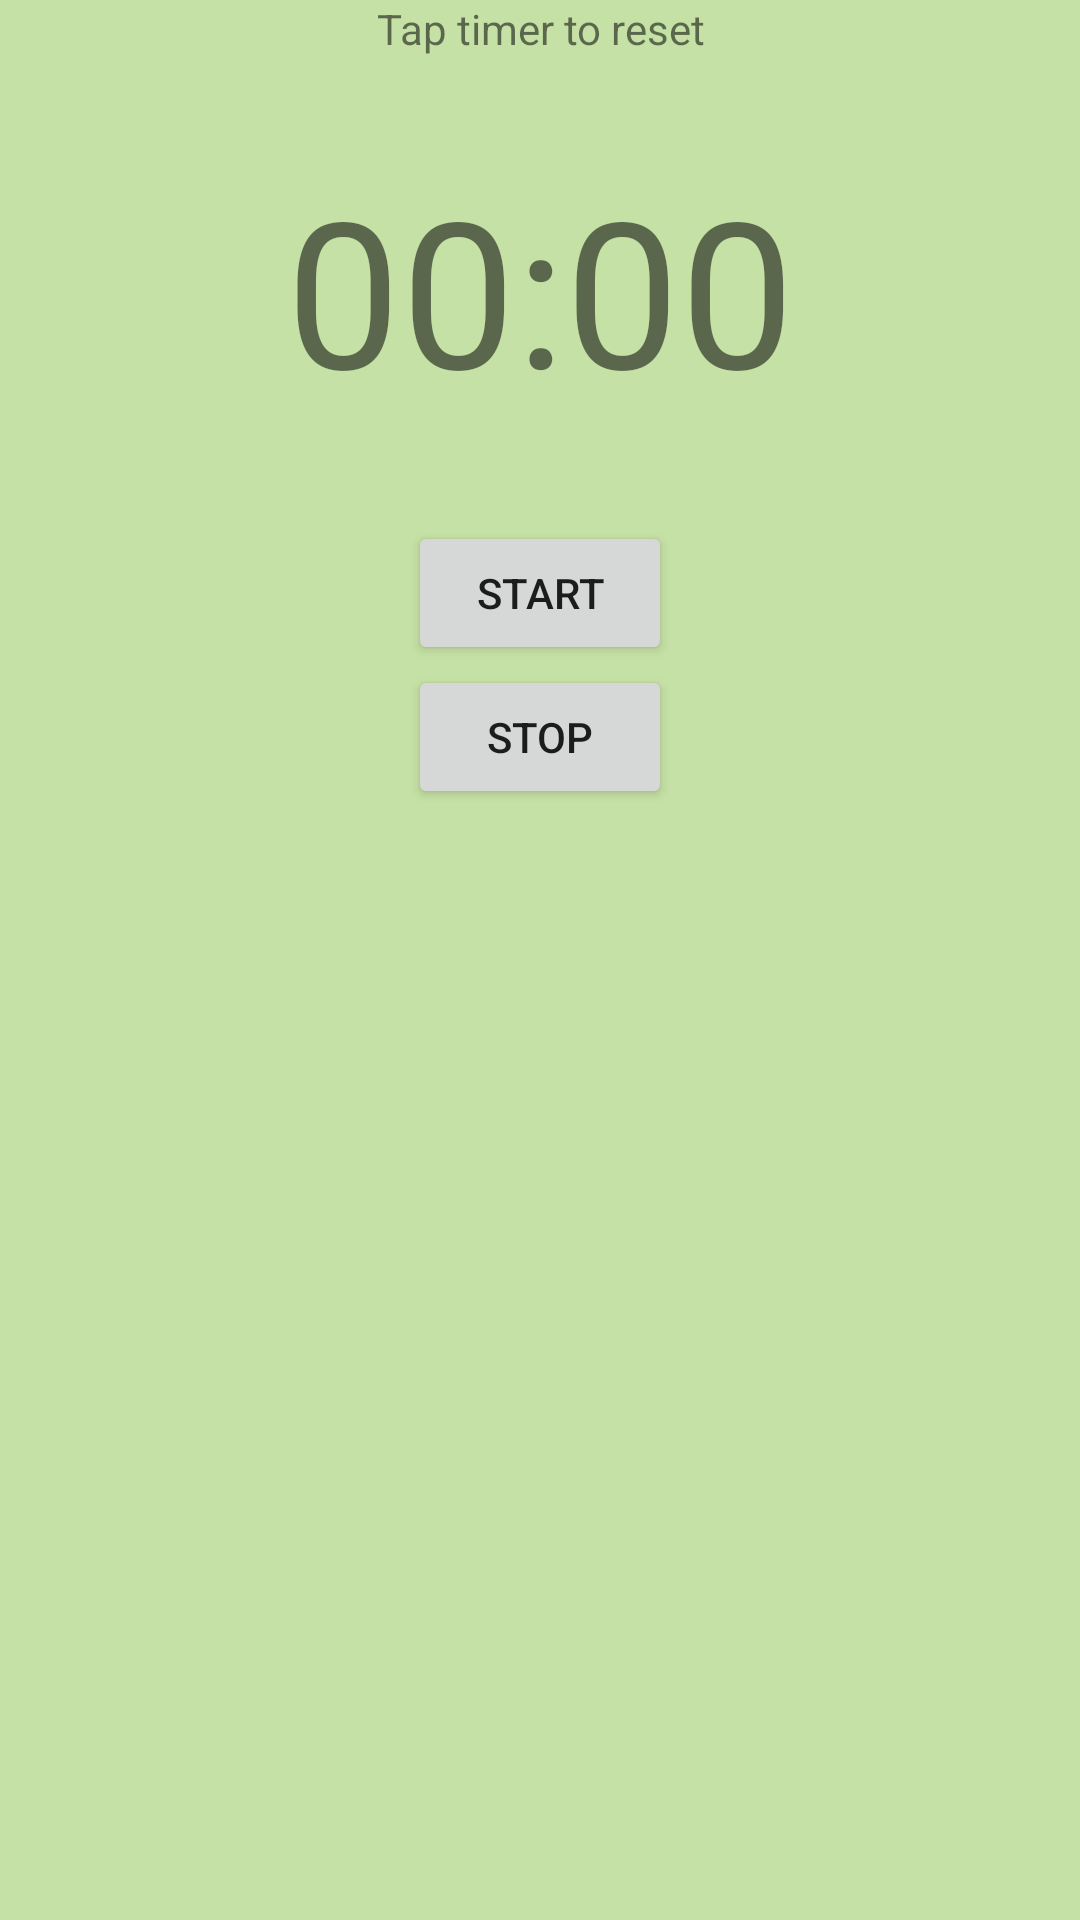

Android layout source for this screen:
<!-- AndroidManifest.xml: application theme AppTheme -->
<!-- res/layout/activity_badminton_3_fragment.xml -->
<?xml version="1.0" encoding="utf-8"?>
<LinearLayout xmlns:android="http://schemas.android.com/apk/res/android"
    xmlns:app="http://schemas.android.com/apk/res-auto"
    xmlns:tools="http://schemas.android.com/tools"
    android:layout_width="match_parent"
    android:layout_height="match_parent"
    android:background="@color/background_colour"
    android:orientation="vertical"
    tools:context="com.blogspot.physicsforsmartbrains.www.scorekeeper.badminton_3_fragment">

    <TextView
        android:layout_width="match_parent"
        android:layout_height="wrap_content"
        android:text="Tap timer to reset"
        android:gravity="center"/>

    <LinearLayout
        android:id="@+id/layout_reset_click"
        android:layout_marginTop="32dp"
        android:layout_width="match_parent"
        android:layout_height="wrap_content"
        android:orientation="horizontal">

        <TextView
            android:id="@+id/miutes"
            android:layout_width="match_parent"
            android:layout_height="wrap_content"
            android:layout_gravity="end"
            android:layout_weight="1"
            android:gravity="right"
            android:text="00"
            android:textSize="68sp" />

        <TextView
            android:layout_width="wrap_content"
            android:layout_height="wrap_content"
            android:text=":"
            android:textSize="68sp" />

        <TextView
            android:id="@+id/timer"
            android:layout_width="match_parent"
            android:layout_height="wrap_content"
            android:layout_weight="1"
            android:text="00"
            android:textSize="68sp" />
    </LinearLayout>

    <Button
        android:layout_marginTop="32dp"
        android:id="@+id/start"
        android:layout_width="wrap_content"
        android:layout_height="wrap_content"
        android:text="start"
        android:layout_gravity="center"/>

    <Button
        android:layout_width="wrap_content"
        android:layout_height="wrap_content"
        android:text="stop"
        android:layout_gravity="center"/>

</LinearLayout>
<!-- resources referenced by this layout -->
<resources>
  <color name="background_colour">#C5E1A5</color>
  <style name="AppTheme" parent="Theme.AppCompat.Light.DarkActionBar">
          
          <item name="colorPrimary">@color/colorPrimary</item>
          <item name="colorPrimaryDark">@color/colorPrimaryDark</item>
          <item name="colorAccent">@color/colorAccent</item>
      </style>
  <color name="colorPrimary">#8ac149</color>
  <color name="colorPrimaryDark">#599015</color>
  <color name="colorAccent">#689f38</color>
</resources>
